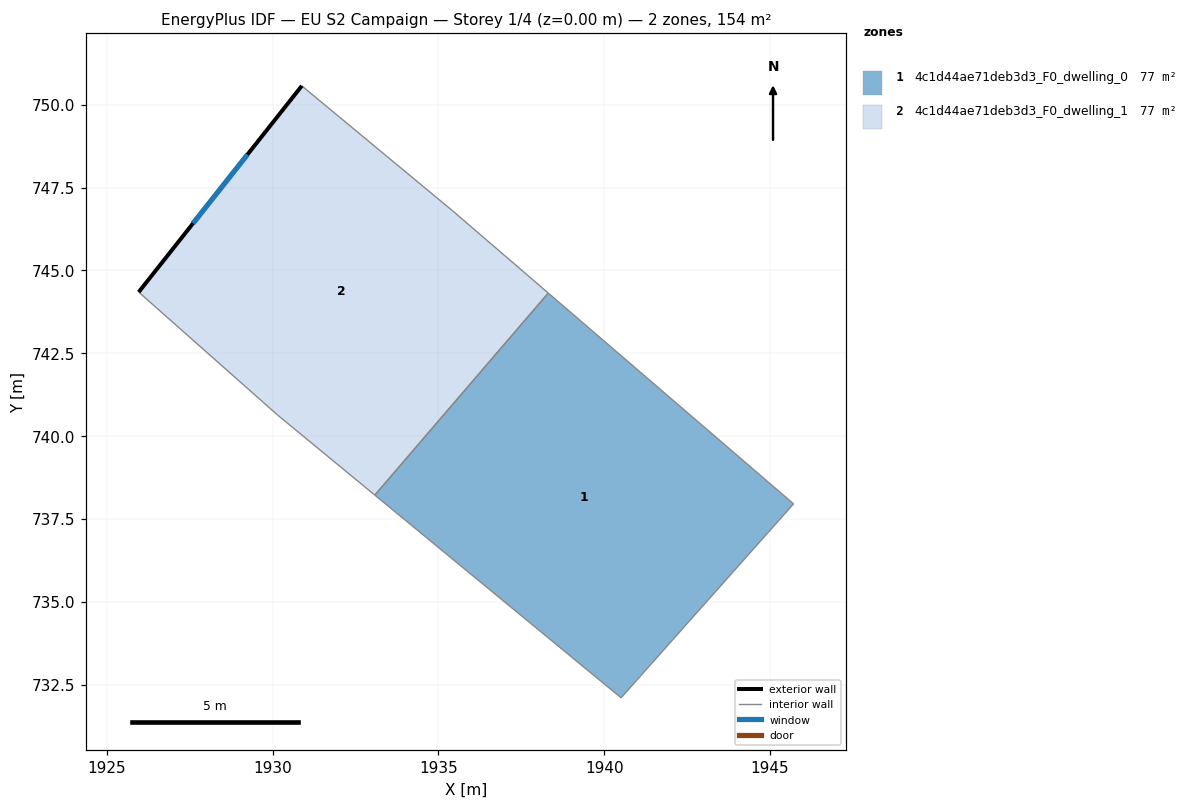
=== STOREY PLAN SPEC (per zone: floor XY polygon, exterior-wall plan segments, windows/doors) ===
zone 1: 4c1d44ae71deb3d3_F0_dwelling_0  (76.8 m²)
  floor: (1945.71, 737.96) (1940.51, 732.11) (1933.08, 738.22) (1938.31, 744.32)
  interior walls: 4
zone 2: 4c1d44ae71deb3d3_F0_dwelling_1  (76.8 m²)
  floor: (1935.43, 746.80) (1938.31, 744.32) (1933.08, 738.22) (1930.15, 740.64) (1925.96, 744.35) (1930.88, 750.57)
  exterior wall: (1930.88, 750.57) – (1925.96, 744.35)  [7.9 m]
    window: (1929.24, 748.49) – (1927.60, 746.42)  [2.6 m²]
  interior walls: 5

=== DERIVED (storey summary) ===
Building: EU S2 Campaign
Storey: 1 of 4  (floor level z = 0.00 m)
Storey gross floor area: 153.6 m²
Zones on this storey: 2
  - 4c1d44ae71deb3d3_F0_dwelling_0: floor 76.8 m²
  - 4c1d44ae71deb3d3_F0_dwelling_1: floor 76.8 m²; exterior wall 7.9 m (23.8 m²); 1 window(s) 2.6 m²; WWR 11.1%
Zone adjacency (shared interzone walls):
  - 4c1d44ae71deb3d3_F0_dwelling_0 ↔ 4c1d44ae71deb3d3_F0_dwelling_1